18-way image classification set "Native Birds of Bangladesh" from GitHub (sumitthombare12/project); label vocabulary: Asian Koel, Black Drongo, Black-Winged Kite, Common Myna, Common Tailorbird, Coppersmith Barbet, Heron, House Crow, Indian Roller, Kingfisher, Little Cormorant, Oriental Magpie Robin, Owl, perrot (tiya), Red-Vented Bulbul, Red-Wattled Lapwing, White-Breasted Waterhen, White-Rumped Shama.

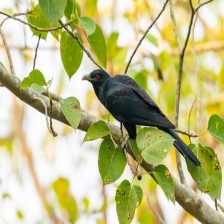
Label: Asian Koel

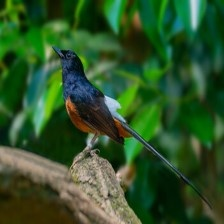
Label: White-Rumped Shama

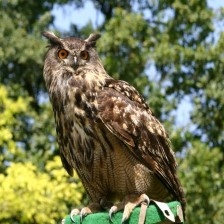
Label: Owl

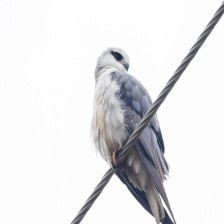
Label: Black-Winged Kite

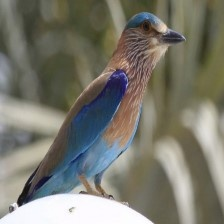
Label: Indian Roller

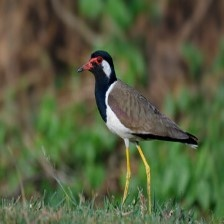
Label: Red-Wattled Lapwing
